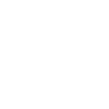
t = 0.00 s
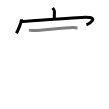
t = 3.50 s
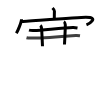
t = 6.75 s
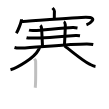
t = 10.25 s
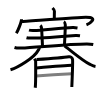
t = 13.50 s
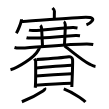
t = 17.00 s

The animated SVG that drew these frames (rendered in a browser with its animation timeline set to each time). Animation: 17 SMIL elements (animate=17); one cycle of 17.00 s.

<svg width="109px" height="109px" viewBox="0 0 px 109px" xmlns="http://www.w3.org/2000/svg" xmlns:xlink="http://www.w3.org/1999/xlink" xml:space="preserve" version="1.1"  baseProfile="full">
<path d="M52.52,8c0.73,0.75,1.92,2.17,1.9,3.12c-0.09,2.98-0.09,4.63-0.09,7.35" style="fill:none;stroke:black;stroke-width:3;opacity:0">
  <animate attributeType="CSS" attributeName="opacity" from="0" to="1" begin="0s" dur="1s" repeatCount="0" fill="freeze" />
</path>
<path d="M21.53,19.21c0,2.98-3.9,12.01-5.16,14" style="fill:none;stroke:black;stroke-width:3;opacity:0">
  <animate attributeType="CSS" attributeName="opacity" from="0" to="1" begin="1s" dur="1s" repeatCount="0" fill="freeze" />
</path>
<path d="M21.62,21.56c1.39,0.07,57.19-4.25,64.25-4.25c14.13,0,2.36,6.94,0.59,7.6" style="fill:none;stroke:black;stroke-width:3;opacity:0">
  <animate attributeType="CSS" attributeName="opacity" from="0" to="1" begin="2s" dur="1s" repeatCount="0" fill="freeze" />
</path>
<path d="M29,30.15c1.36,0.37,3.87,0.43,5.23,0.37c8.16-0.38,29.55-2.66,38.5-2.94c2.27-0.07,3.64,0.18,4.77,0.36" style="fill:none;stroke:black;stroke-width:3;opacity:0">
  <animate attributeType="CSS" attributeName="opacity" from="0" to="1" begin="3s" dur="1s" repeatCount="0" fill="freeze" />
</path>
<path d="M40.31,25.47c0.4,0.32,1.23,2.38,1.31,3.01c0.08,0.63,0.61,12.14,0.88,17.81" style="fill:none;stroke:black;stroke-width:3;opacity:0">
  <animate attributeType="CSS" attributeName="opacity" from="0" to="1" begin="4s" dur="1s" repeatCount="0" fill="freeze" />
</path>
<path d="M63.81,21.75c0.76,0.38,1.52,2.79,1.51,3.56c-0.07,5.94-0.57,13.19-0.82,19.19" style="fill:none;stroke:black;stroke-width:3;opacity:0">
  <animate attributeType="CSS" attributeName="opacity" from="0" to="1" begin="5s" dur="1s" repeatCount="0" fill="freeze" />
</path>
<path d="M26.5,37.72c1.23,0.31,3.47,0.31,4.69,0.31C40.63,38,63.5,36.5,75.71,35.46c2.03-0.17,3.27,0.15,4.29,0.3" style="fill:none;stroke:black;stroke-width:3;opacity:0">
  <animate attributeType="CSS" attributeName="opacity" from="0" to="1" begin="6s" dur="1s" repeatCount="0" fill="freeze" />
</path>
<path d="M14.5,47.51c1.82,0.55,5.17,0.63,6.98,0.55c14.02-0.57,48.09-4.02,65.4-4.02c3.04,0,4.86,0.26,6.37,0.54" style="fill:none;stroke:black;stroke-width:3;opacity:0">
  <animate attributeType="CSS" attributeName="opacity" from="0" to="1" begin="7s" dur="1s" repeatCount="0" fill="freeze" />
</path>
<path d="M39.21,47.67c0.45,0.6-0.21,1.21-0.64,2.02c-4.32,8.23-20.82,17.97-28.07,20.06" style="fill:none;stroke:black;stroke-width:3;opacity:0">
  <animate attributeType="CSS" attributeName="opacity" from="0" to="1" begin="8s" dur="1s" repeatCount="0" fill="freeze" />
</path>
<path d="M64.5,45.91c9.05,6.77,18.44,14.94,25.05,18.2c2.55,1.26,3.47,1.93,5.95,2.34" style="fill:none;stroke:black;stroke-width:3;opacity:0">
  <animate attributeType="CSS" attributeName="opacity" from="0" to="1" begin="9s" dur="1s" repeatCount="0" fill="freeze" />
</path>
<path d="M34.24,58.8c0.57,0.75,1.4,1.3,1.4,2.32c0,1.02,0.26,22.28-0.42,26.58" style="fill:none;stroke:black;stroke-width:3;opacity:0">
  <animate attributeType="CSS" attributeName="opacity" from="0" to="1" begin="10s" dur="1s" repeatCount="0" fill="freeze" />
</path>
<path d="M36.59,59.62c3.22-0.22,29.3-2.33,32.21-2.8c1.95-0.32,3.45,0.93,3.75,2.55c0.43,2.3-0.72,26.76-0.72,27.52" style="fill:none;stroke:black;stroke-width:3;opacity:0">
  <animate attributeType="CSS" attributeName="opacity" from="0" to="1" begin="11s" dur="1s" repeatCount="0" fill="freeze" />
</path>
<path d="M35.7,67.93c6.02-0.47,30.88-2.42,36.05-2.57" style="fill:none;stroke:black;stroke-width:3;opacity:0">
  <animate attributeType="CSS" attributeName="opacity" from="0" to="1" begin="12s" dur="1s" repeatCount="0" fill="freeze" />
</path>
<path d="M35.96,76.11c9.09-0.82,26.19-1.92,35.82-2.31" style="fill:none;stroke:black;stroke-width:3;opacity:0">
  <animate attributeType="CSS" attributeName="opacity" from="0" to="1" begin="13s" dur="1s" repeatCount="0" fill="freeze" />
</path>
<path d="M35.55,85.18c9.09-0.68,27.95-1.79,36.24-2.03" style="fill:none;stroke:black;stroke-width:3;opacity:0">
  <animate attributeType="CSS" attributeName="opacity" from="0" to="1" begin="14s" dur="1s" repeatCount="0" fill="freeze" />
</path>
<path d="M44.67,87.9c0.62,1.14-0.48,2.25-1.71,3.07c-3.75,2.5-13.59,7.83-21.08,10.78" style="fill:none;stroke:black;stroke-width:3;opacity:0">
  <animate attributeType="CSS" attributeName="opacity" from="0" to="1" begin="15s" dur="1s" repeatCount="0" fill="freeze" />
</path>
<path d="M63.77,88.98c8.8,3.54,19.2,9.96,21.6,13.06" style="fill:none;stroke:black;stroke-width:3;opacity:0">
  <animate attributeType="CSS" attributeName="opacity" from="0" to="1" begin="16s" dur="1s" repeatCount="0" fill="freeze" />
</path>
</svg>
